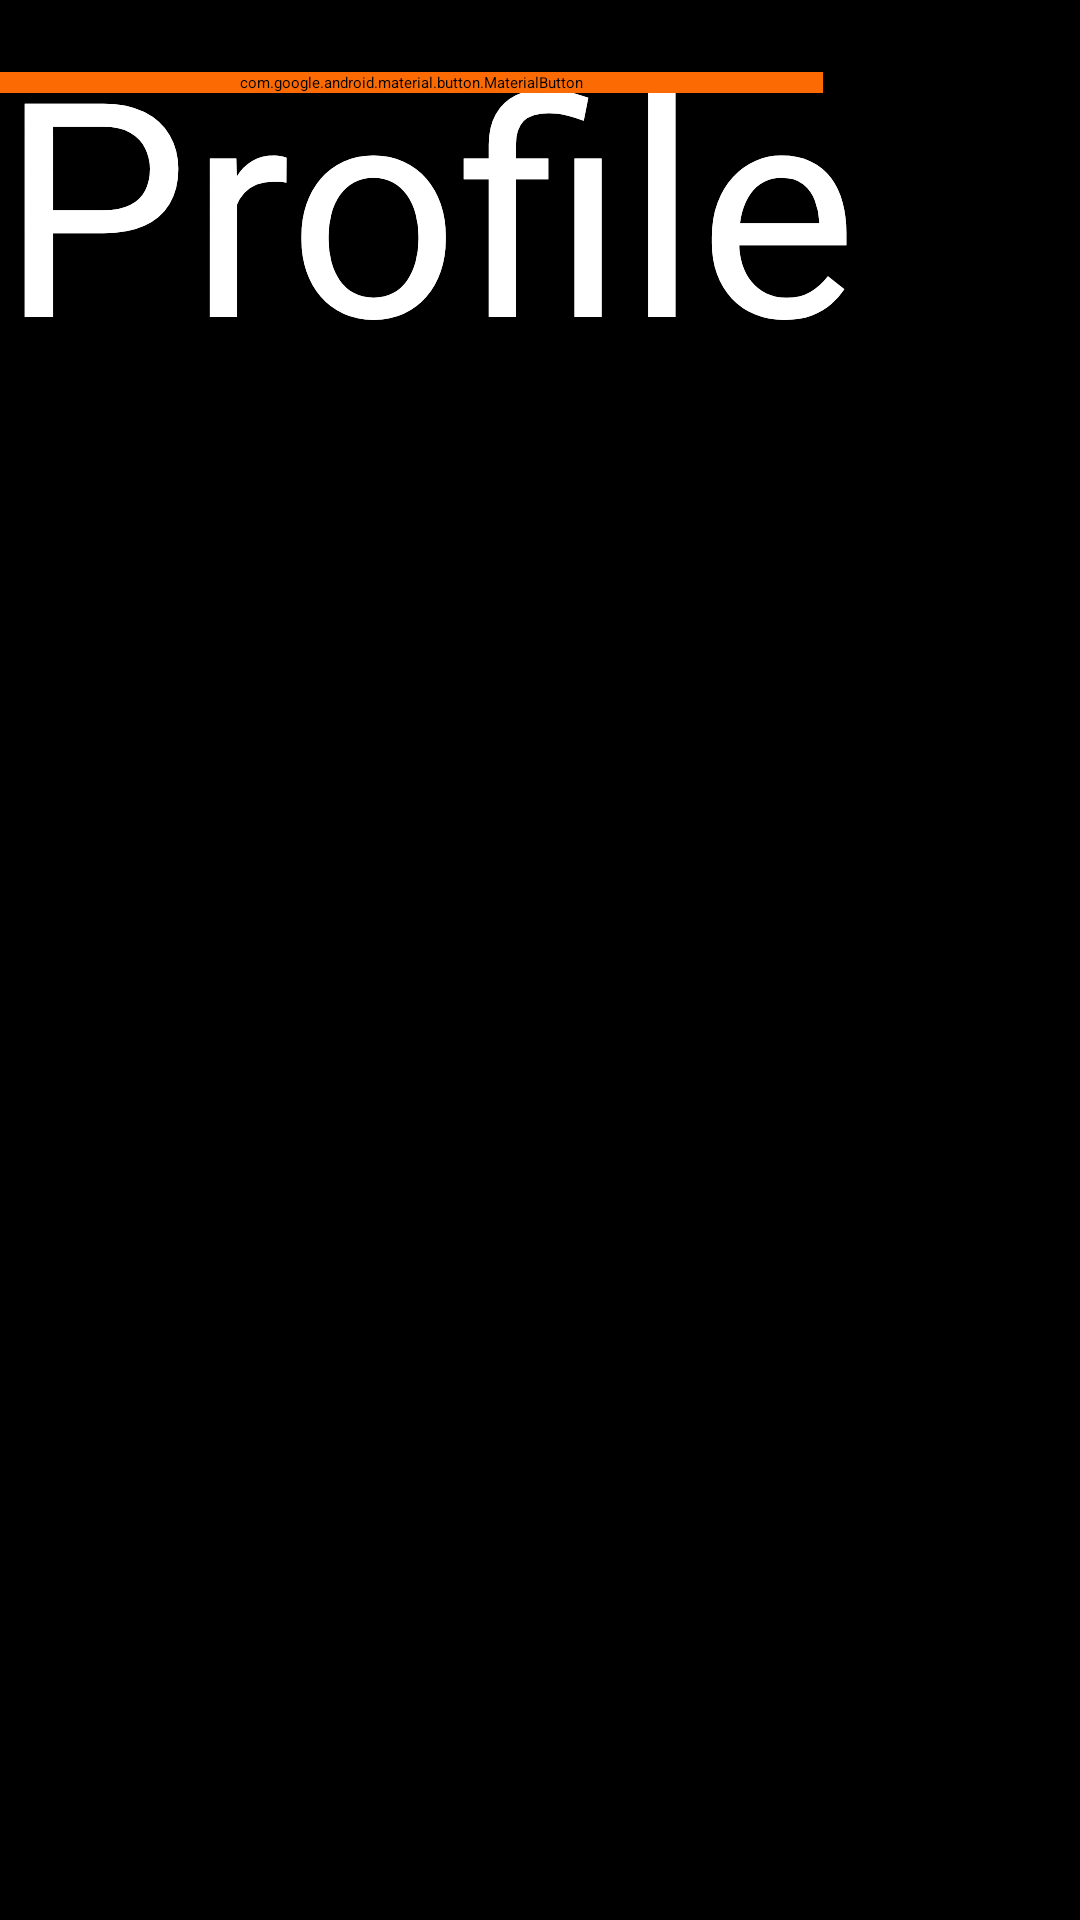

The Android layout XML behind this screen, and the referenced resources:
<!-- AndroidManifest.xml: application theme Theme.MyApplication -->
<!-- res/layout/fragment_profile.xml -->
<?xml version="1.0" encoding="utf-8"?>
<FrameLayout xmlns:android="http://schemas.android.com/apk/res/android"
    xmlns:tools="http://schemas.android.com/tools"
    android:layout_width="match_parent"
    android:layout_height="match_parent"
    android:background="@color/black"
    tools:context=".ProfileFragment">

    
    <TextView
        android:layout_width="match_parent"
        android:layout_height="match_parent"
        android:text="Profile"
        android:textColor="@color/white"
        android:textSize="100dp" />
    <TextView
        android:layout_width="match_parent"
        android:layout_height="match_parent"
        android:text="Profile"
        android:textColor="@color/white"
        android:textSize="100dp" />
    <com.google.android.material.button.MaterialButton
        android:id="@+id/buttonLogOut"
        style="@style/Widget.MaterialComponents.Button.TextButton"
        android:layout_width="wrap_content"
        android:layout_height="wrap_content"
        android:layout_centerHorizontal="true"
        android:layout_marginTop="24dp"
        android:backgroundTint="@color/dark_orange"
        android:paddingLeft="80dp"
        android:paddingRight="80dp"
        android:text="logout"
        android:textColor="@color/white" />

</FrameLayout>
<!-- resources referenced by this layout -->
<resources>
  <color name="black">#FF000000</color>
  <color name="dark_orange">#fc6b03</color>
  <color name="white">#FFFFFFFF</color>
</resources>
